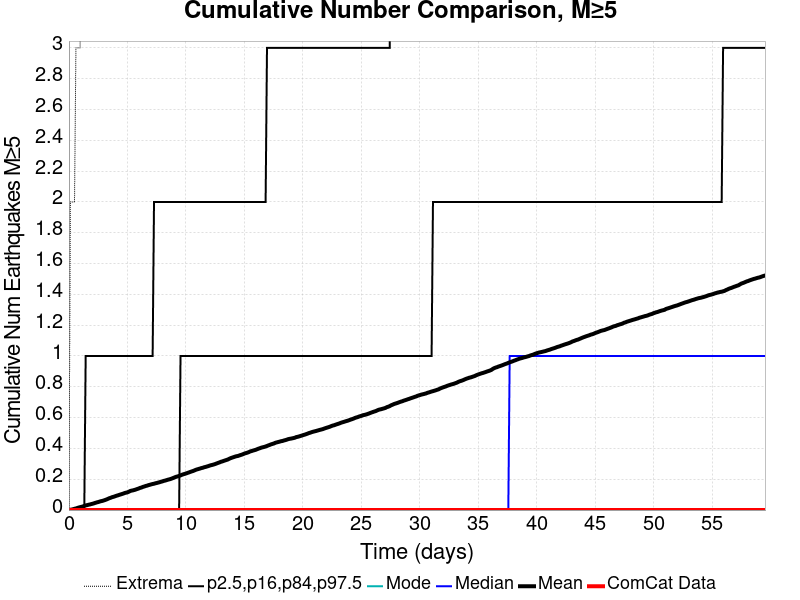

The file beside this chart, header and first rows:
Time (days), ComCat Data, Simulation Mean, Simulation Median, Simulation Mode, Simulation Minimum, Simulation Maximum, 2.5 %-ile, 16 %-ile, 84 %-ile, 97.5 %-ile
0.0, 0.0, 0.0, 0.0, 0.0, 0.0, 0.0, 0.0, 0.0, 0.0, 0.0
0.1192, 0.0, 0.0018, 0.0, 0.0, 0.0, 2.0, 0.0, 0.0, 0.0, 0.0
0.2385, 0.0, 0.0035, 0.0, 0.0, 0.0, 2.0, 0.0, 0.0, 0.0, 0.0
0.3577, 0.0, 0.0057, 0.0, 0.0, 0.0, 2.0, 0.0, 0.0, 0.0, 0.0
0.477, 0.0, 0.0083, 0.0, 0.0, 0.0, 2.0, 0.0, 0.0, 0.0, 0.0
0.5962, 0.0, 0.0105, 0.0, 0.0, 0.0, 3.0, 0.0, 0.0, 0.0, 0.0
0.7154, 0.0, 0.0135, 0.0, 0.0, 0.0, 3.0, 0.0, 0.0, 0.0, 0.0
0.8347, 0.0, 0.0164, 0.0, 0.0, 0.0, 3.0, 0.0, 0.0, 0.0, 0.0
0.9539, 0.0, 0.0188, 0.0, 0.0, 0.0, 3.0, 0.0, 0.0, 0.0, 0.0
1.073, 0.0, 0.0211, 0.0, 0.0, 0.0, 4.0, 0.0, 0.0, 0.0, 0.0
1.192, 0.0, 0.0235, 0.0, 0.0, 0.0, 4.0, 0.0, 0.0, 0.0, 0.0
1.312, 0.0, 0.027, 0.0, 0.0, 0.0, 4.0, 0.0, 0.0, 0.0, 0.0
1.431, 0.0, 0.0301, 0.0, 0.0, 0.0, 5.0, 0.0, 0.0, 0.0, 1.0
1.55, 0.0, 0.0319, 0.0, 0.0, 0.0, 6.0, 0.0, 0.0, 0.0, 1.0
1.669, 0.0, 0.0344, 0.0, 0.0, 0.0, 7.0, 0.0, 0.0, 0.0, 1.0
1.789, 0.0, 0.0363, 0.0, 0.0, 0.0, 7.0, 0.0, 0.0, 0.0, 1.0
1.908, 0.0, 0.0389, 0.0, 0.0, 0.0, 7.0, 0.0, 0.0, 0.0, 1.0
2.027, 0.0, 0.041, 0.0, 0.0, 0.0, 9.0, 0.0, 0.0, 0.0, 1.0
2.146, 0.0, 0.0439, 0.0, 0.0, 0.0, 9.0, 0.0, 0.0, 0.0, 1.0
2.266, 0.0, 0.047, 0.0, 0.0, 0.0, 9.0, 0.0, 0.0, 0.0, 1.0
2.385, 0.0, 0.0498, 0.0, 0.0, 0.0, 9.0, 0.0, 0.0, 0.0, 1.0
2.504, 0.0, 0.0521, 0.0, 0.0, 0.0, 9.0, 0.0, 0.0, 0.0, 1.0
2.623, 0.0, 0.0551, 0.0, 0.0, 0.0, 9.0, 0.0, 0.0, 0.0, 1.0
2.742, 0.0, 0.0576, 0.0, 0.0, 0.0, 9.0, 0.0, 0.0, 0.0, 1.0
2.862, 0.0, 0.0596, 0.0, 0.0, 0.0, 9.0, 0.0, 0.0, 0.0, 1.0
2.981, 0.0, 0.0625, 0.0, 0.0, 0.0, 9.0, 0.0, 0.0, 0.0, 1.0
3.1, 0.0, 0.0656, 0.0, 0.0, 0.0, 10.0, 0.0, 0.0, 0.0, 1.0
3.219, 0.0, 0.069, 0.0, 0.0, 0.0, 10.0, 0.0, 0.0, 0.0, 1.0
3.339, 0.0, 0.073, 0.0, 0.0, 0.0, 10.0, 0.0, 0.0, 0.0, 1.0
3.458, 0.0, 0.0771, 0.0, 0.0, 0.0, 10.0, 0.0, 0.0, 0.0, 1.0
3.577, 0.0, 0.08, 0.0, 0.0, 0.0, 10.0, 0.0, 0.0, 0.0, 1.0
3.696, 0.0, 0.0839, 0.0, 0.0, 0.0, 10.0, 0.0, 0.0, 0.0, 1.0
3.816, 0.0, 0.0861, 0.0, 0.0, 0.0, 11.0, 0.0, 0.0, 0.0, 1.0
3.935, 0.0, 0.0893, 0.0, 0.0, 0.0, 11.0, 0.0, 0.0, 0.0, 1.0
4.054, 0.0, 0.0927, 0.0, 0.0, 0.0, 11.0, 0.0, 0.0, 0.0, 1.0
4.173, 0.0, 0.0952, 0.0, 0.0, 0.0, 13.0, 0.0, 0.0, 0.0, 1.0
4.293, 0.0, 0.0985, 0.0, 0.0, 0.0, 13.0, 0.0, 0.0, 0.0, 1.0
4.412, 0.0, 0.1013, 0.0, 0.0, 0.0, 13.0, 0.0, 0.0, 0.0, 1.0
4.531, 0.0, 0.1041, 0.0, 0.0, 0.0, 13.0, 0.0, 0.0, 0.0, 1.0
4.65, 0.0, 0.1071, 0.0, 0.0, 0.0, 13.0, 0.0, 0.0, 0.0, 1.0
4.77, 0.0, 0.1107, 0.0, 0.0, 0.0, 13.0, 0.0, 0.0, 0.0, 1.0
4.889, 0.0, 0.1129, 0.0, 0.0, 0.0, 13.0, 0.0, 0.0, 0.0, 1.0
5.008, 0.0, 0.1153, 0.0, 0.0, 0.0, 13.0, 0.0, 0.0, 0.0, 1.0
5.127, 0.0, 0.1192, 0.0, 0.0, 0.0, 13.0, 0.0, 0.0, 0.0, 1.0
5.246, 0.0, 0.1241, 0.0, 0.0, 0.0, 13.0, 0.0, 0.0, 0.0, 1.0
5.366, 0.0, 0.1262, 0.0, 0.0, 0.0, 13.0, 0.0, 0.0, 0.0, 1.0
5.485, 0.0, 0.1282, 0.0, 0.0, 0.0, 14.0, 0.0, 0.0, 0.0, 1.0
5.604, 0.0, 0.1306, 0.0, 0.0, 0.0, 14.0, 0.0, 0.0, 0.0, 1.0
5.723, 0.0, 0.1336, 0.0, 0.0, 0.0, 14.0, 0.0, 0.0, 0.0, 1.0
5.843, 0.0, 0.1368, 0.0, 0.0, 0.0, 14.0, 0.0, 0.0, 0.0, 1.0
5.962, 0.0, 0.1399, 0.0, 0.0, 0.0, 14.0, 0.0, 0.0, 0.0, 1.0
6.081, 0.0, 0.1439, 0.0, 0.0, 0.0, 20.0, 0.0, 0.0, 0.0, 1.0
6.2, 0.0, 0.1462, 0.0, 0.0, 0.0, 23.0, 0.0, 0.0, 0.0, 1.0
6.32, 0.0, 0.1503, 0.0, 0.0, 0.0, 23.0, 0.0, 0.0, 0.0, 1.0
6.439, 0.0, 0.1529, 0.0, 0.0, 0.0, 23.0, 0.0, 0.0, 0.0, 1.0
6.558, 0.0, 0.1562, 0.0, 0.0, 0.0, 23.0, 0.0, 0.0, 0.0, 1.0
6.677, 0.0, 0.1584, 0.0, 0.0, 0.0, 24.0, 0.0, 0.0, 0.0, 1.0
6.797, 0.0, 0.1617, 0.0, 0.0, 0.0, 25.0, 0.0, 0.0, 0.0, 1.0
6.916, 0.0, 0.1641, 0.0, 0.0, 0.0, 27.0, 0.0, 0.0, 0.0, 1.0
7.035, 0.0, 0.1668, 0.0, 0.0, 0.0, 27.0, 0.0, 0.0, 0.0, 1.0
... 440 more rows
